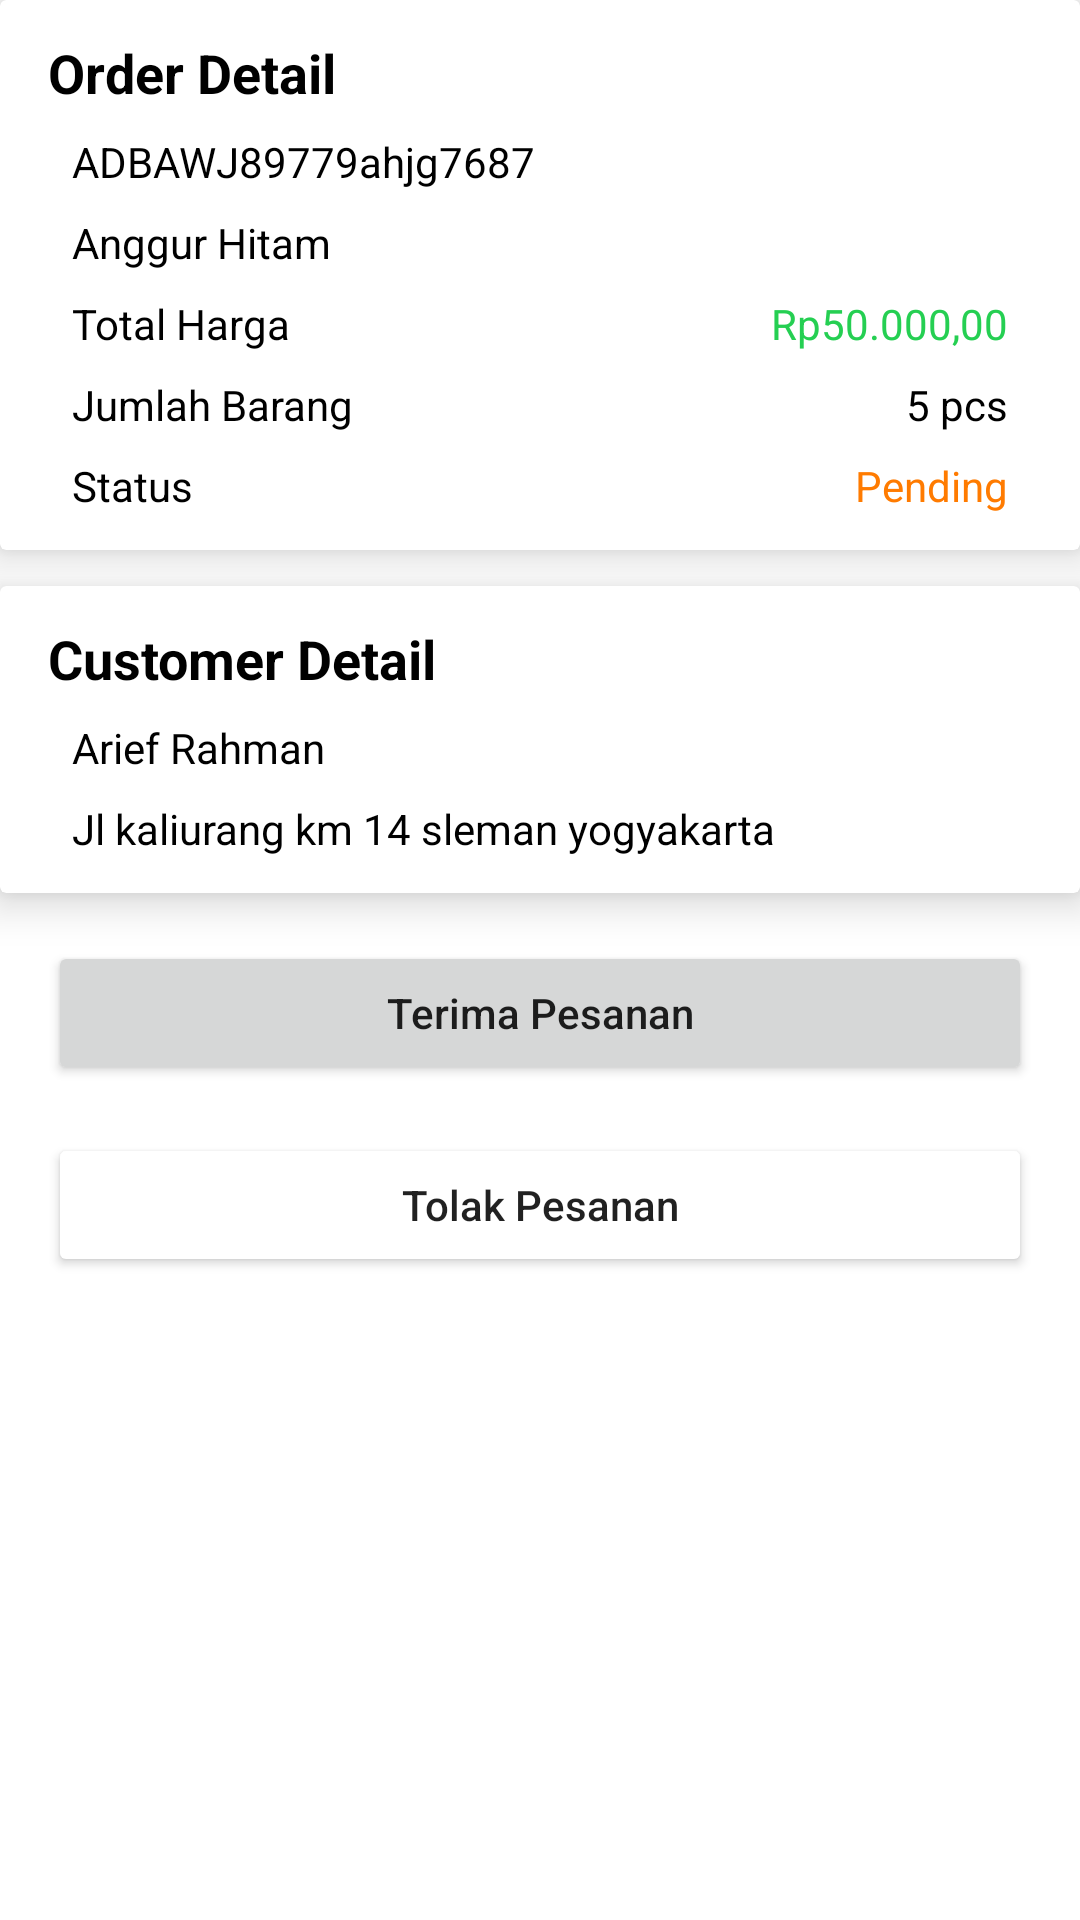

Reconstruct the res/layout file that produces this screen, plus the resources it refers to.
<!-- AndroidManifest.xml: application theme Theme.AuthenticationApp -->
<!-- res/layout/activity_pending_order_detail.xml -->
<?xml version="1.0" encoding="utf-8"?>
<RelativeLayout xmlns:android="http://schemas.android.com/apk/res/android"
    xmlns:app="http://schemas.android.com/apk/res-auto"
    xmlns:tools="http://schemas.android.com/tools"
    android:layout_width="match_parent"
    android:layout_height="match_parent"
    tools:context=".activity.PendingOrderDetailActivity">

    <ScrollView
        android:layout_width="match_parent"
        android:layout_height="match_parent">

        <RelativeLayout
            android:layout_width="match_parent"
            android:layout_height="wrap_content">

            <androidx.cardview.widget.CardView
                android:id="@+id/cvOrderDetail"
                android:layout_width="match_parent"
                android:layout_height="wrap_content"
                app:cardElevation="8dp">

                <RelativeLayout
                    android:layout_width="match_parent"
                    android:layout_height="wrap_content"
                    android:layout_marginLeft="16sp"
                    android:layout_marginRight="16sp"
                    android:layout_marginTop="12sp"
                    android:layout_marginBottom="12dp">

                    <TextView
                        android:id="@+id/tvOrderDetail"
                        android:layout_width="match_parent"
                        android:layout_height="wrap_content"
                        android:text="Order Detail"
                        android:textColor="@color/black"
                        android:textSize="18sp"
                        android:textStyle="bold"/>

                    <TextView
                        android:id="@+id/tvIdOrder"
                        android:layout_width="match_parent"
                        android:layout_height="wrap_content"
                        android:text="ADBAWJ89779ahjg7687"
                        android:textColor="@color/black"
                        android:layout_below="@id/tvOrderDetail"
                        android:layout_marginTop="8dp"
                        android:layout_marginLeft="8dp"/>

                    <TextView
                        android:id="@+id/tvNamaProduk"
                        android:layout_width="match_parent"
                        android:layout_height="wrap_content"
                        android:text="Anggur Hitam"
                        android:textColor="@color/black"
                        android:layout_below="@id/tvIdOrder"
                        android:layout_marginTop="8dp"
                        android:layout_marginLeft="8dp"/>

                    <TextView
                        android:id="@+id/tvTotalHargaProduk"
                        android:layout_width="wrap_content"
                        android:layout_height="wrap_content"
                        android:text="Total Harga"
                        android:textColor="@color/black"
                        android:layout_below="@id/tvNamaProduk"
                        android:layout_marginTop="8dp"
                        android:layout_marginLeft="8dp"/>

                    <TextView
                        android:id="@+id/tvHargaProduk"
                        android:layout_width="wrap_content"
                        android:layout_height="wrap_content"
                        android:text="Rp50.000,00"
                        android:textColor="@color/green"
                        android:layout_below="@id/tvNamaProduk"
                        android:layout_alignParentRight="true"
                        android:layout_marginTop="8dp"
                        android:layout_marginRight="8dp"/>
                    <TextView
                        android:id="@+id/tvJumlahProduk"
                        android:layout_width="wrap_content"
                        android:layout_height="wrap_content"
                        android:text="Jumlah Barang"
                        android:textColor="@color/black"
                        android:layout_below="@id/tvTotalHargaProduk"
                        android:layout_marginTop="8dp"
                        android:layout_marginLeft="8dp"/>

                    <TextView
                        android:id="@+id/tvKuantitasProduk"
                        android:layout_width="wrap_content"
                        android:layout_height="wrap_content"
                        android:text="5 pcs"
                        android:textColor="@color/black"
                        android:layout_below="@id/tvHargaProduk"
                        android:layout_alignParentRight="true"
                        android:layout_marginTop="8dp"
                        android:layout_marginRight="8dp"/>

                    <TextView
                        android:id="@+id/tvStatus"
                        android:layout_width="wrap_content"
                        android:layout_height="wrap_content"
                        android:text="Status"
                        android:textColor="@color/black"
                        android:layout_below="@id/tvKuantitasProduk"
                        android:layout_marginTop="8dp"
                        android:layout_marginLeft="8dp"/>

                    <TextView
                        android:id="@+id/tvStatusProduk"
                        android:layout_width="wrap_content"
                        android:layout_height="wrap_content"
                        android:text="Pending"
                        android:textColor="@color/orange"
                        android:layout_below="@id/tvKuantitasProduk"
                        android:layout_alignParentRight="true"
                        android:layout_marginTop="8dp"
                        android:layout_marginRight="8dp"/>
                </RelativeLayout>

            </androidx.cardview.widget.CardView>

            <androidx.cardview.widget.CardView
                android:id="@+id/cvCustomerDetail"
                android:layout_width="match_parent"
                android:layout_height="wrap_content"
                android:layout_below="@id/cvOrderDetail"
                android:layout_marginTop="12dp"
                app:cardElevation="8dp">

                <RelativeLayout
                    android:layout_width="match_parent"
                    android:layout_height="wrap_content"
                    android:layout_marginLeft="16dp"
                    android:layout_marginRight="16dp"
                    android:layout_marginTop="12dp"
                    android:layout_marginBottom="12dp">

                    <TextView
                        android:id="@+id/tvCustomerDetail"
                        android:layout_width="match_parent"
                        android:layout_height="wrap_content"
                        android:text="Customer Detail"
                        android:textStyle="bold"
                        android:textSize="18sp"
                        android:textColor="@color/black"/>


                    <TextView
                        android:id="@+id/tvNamaCustomer"
                        android:layout_width="match_parent"
                        android:layout_height="wrap_content"
                        android:text="Arief Rahman"
                        android:textColor="@color/black"
                        android:layout_below="@id/tvCustomerDetail"
                        android:layout_marginLeft="8dp"
                        android:layout_marginTop="8dp"/>

                    <TextView
                        android:id="@+id/tvAlamatCustomer"
                        android:layout_width="match_parent"
                        android:layout_height="wrap_content"
                        android:text="Jl kaliurang km 14 sleman yogyakarta"
                        android:textColor="@color/black"
                        android:layout_below="@id/tvNamaCustomer"
                        android:layout_marginLeft="8dp"
                        android:layout_marginTop="8dp"/>


                </RelativeLayout>

            </androidx.cardview.widget.CardView>

            <Button
                android:id="@+id/btnApprove"
                android:layout_width="match_parent"
                android:layout_height="wrap_content"
                android:layout_margin="16dp"
                android:layout_below="@+id/cvCustomerDetail"
                android:text="Terima Pesanan"
                android:textAllCaps="false"
                android:onClick="approveAction"/>

            <Button
                android:id="@+id/btnCancel"
                android:layout_width="match_parent"
                android:layout_height="wrap_content"
                android:layout_below="@+id/btnApprove"
                android:layout_marginLeft="16dp"
                android:layout_marginRight="16dp"
                android:text="Tolak Pesanan"
                android:textAllCaps="false"
                android:backgroundTint="@color/red"
                android:onClick="cancelAction"/>

        </RelativeLayout>
    </ScrollView>

</RelativeLayout>
<!-- resources referenced by this layout -->
<resources>
  <color name="black">#FF000000</color>
  <color name="green">#25cf52</color>
  <color name="orange">#FF7B00</color>
  <style name="Theme.AuthenticationApp" parent="Theme.MaterialComponents.DayNight.NoActionBar">
          
          <item name="colorPrimary">@color/green</item>
          <item name="colorPrimaryVariant">@color/green</item>
          <item name="colorOnPrimary">@color/white</item>
          
          <item name="colorSecondary">@color/teal_200</item>
          <item name="colorSecondaryVariant">@color/teal_700</item>
          <item name="colorOnSecondary">@color/black</item>
          
          <item name="android:statusBarColor" tools:targetApi="l">?attr/colorPrimaryVariant</item>
          
  
  
      </style>
  <color name="white">#FFFFFFFF</color>
  <color name="teal_200">#FF03DAC5</color>
  <color name="teal_700">#FF018786</color>
</resources>
